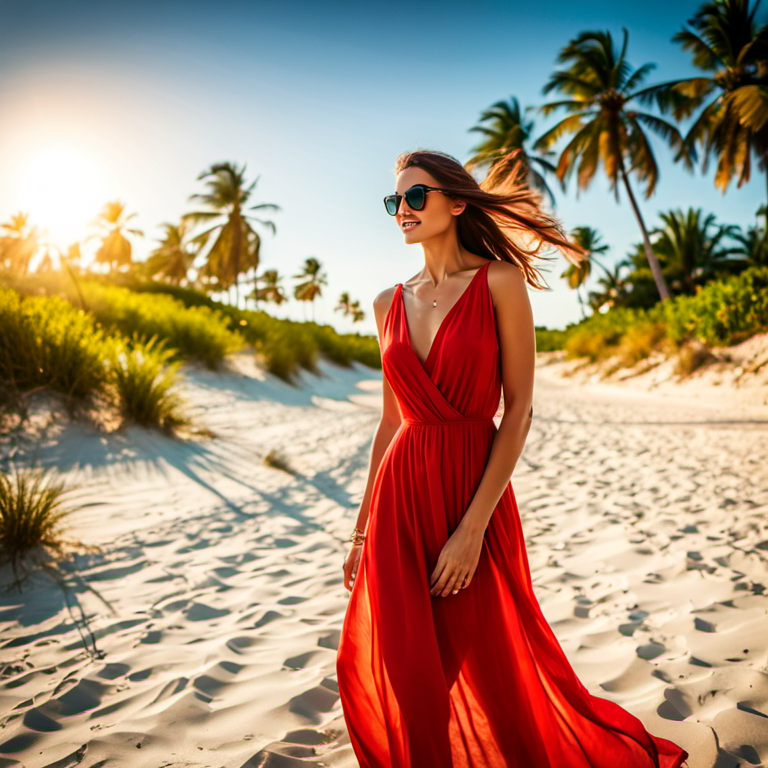
Generation parameters embedded in this image by ComfyUI (PNG 'prompt' text chunk: the API-format workflow graph, JSON):
{"3":{"inputs":{"seed":1027161458672942,"steps":40,"cfg":9.0,"sampler_name":"dpmpp_2m_sde","scheduler":"karras","denoise":0.85,"model":["4",0],"positive":["6",0],"negative":["7",0],"latent_image":["5",0]},"class_type":"KSampler","_meta":{"title":"KSampler"}},"4":{"inputs":{"ckpt_name":"sd_xl_refiner_1.0.safetensors"},"class_type":"CheckpointLoaderSimple","_meta":{"title":"Load Checkpoint"}},"5":{"inputs":{"width":768,"height":768,"batch_size":1},"class_type":"EmptyLatentImage","_meta":{"title":"Empty Latent Image"}},"6":{"inputs":{"text":"A beautiful woman wearing stylish black sunglasses and a flowing red summer dress, standing on a sunny beach. The warm golden light enhances the scene, casting a soft glow. Behind her, tall green palm trees sway gently, and the sand stretches toward the horizon. The ocean breeze slightly lifts the hem of her dress, adding a sense of movement.\nNormal proportions of all body parts","clip":["4",1]},"class_type":"CLIPTextEncode","_meta":{"title":"CLIP Text Encode (Prompt)"}},"7":{"inputs":{"text":"text, watermark, deformed, ugly, 6 fingers,","clip":["4",1]},"class_type":"CLIPTextEncode","_meta":{"title":"CLIP Text Encode (Prompt)"}},"30":{"inputs":{"samples":["3",0],"vae":["4",2]},"class_type":"VAEDecode","_meta":{"title":"VAE Decode"}},"31":{"inputs":{"filename_prefix":"ComfyUI","images":["30",0]},"class_type":"SaveImage","_meta":{"title":"Save Image"}},"43":{"inputs":{"upscale_method":"nearest-exact","width":1152,"height":1152,"crop":"disabled","samples":["3",0]},"class_type":"LatentUpscale","_meta":{"title":"Upscale Latent"}},"44":{"inputs":{"samples":["46",0],"vae":["4",2]},"class_type":"VAEDecode","_meta":{"title":"VAE Decode"}},"45":{"inputs":{"filename_prefix":"ComfyUI","images":["44",0]},"class_type":"SaveImage","_meta":{"title":"Save Image"}},"46":{"inputs":{"seed":693067225423358,"steps":40,"cfg":9.0,"sampler_name":"dpmpp_2m_sde","scheduler":"karras","denoise":0.85,"model":["4",0],"positive":["6",0],"negative":["7",0],"latent_image":["43",0]},"class_type":"KSampler","_meta":{"title":"KSampler"}}}